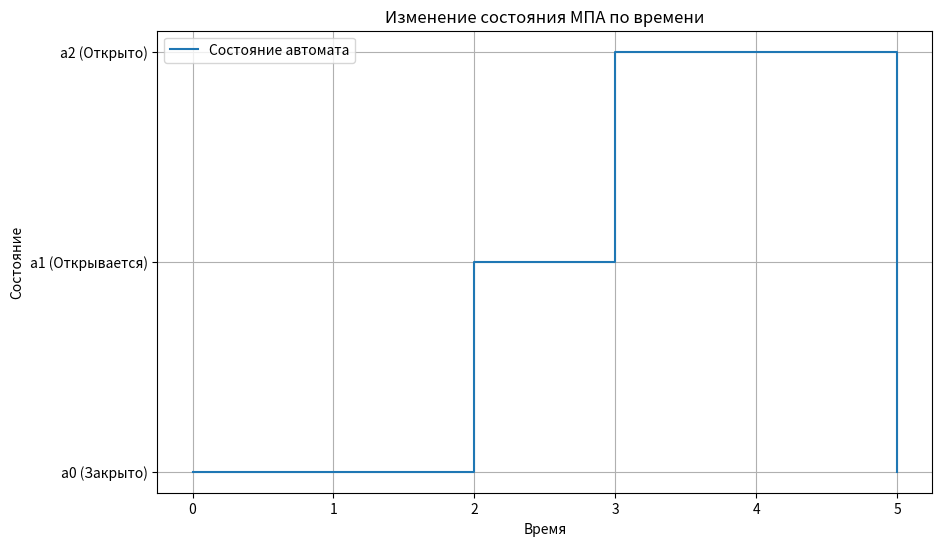

Reproduce this figure in Python.
import matplotlib.pyplot as plt

# Элементы МПА
states = ["a0", "a1", "a2"]  # Состояния
state_labels = ["a0 (Закрыто)", "a1 (Открывается)", "a2 (Открыто)"]  # Подписи
inputs = ["z0", "z1"]  # Входные сигналы
transitions = {
    "a0": {"z0": "a0", "z1": "a1"},
    "a1": {"z0": "a1", "z1": "a2"},
    "a2": {"z0": "a2", "z1": "a0"},
}
outputs = {"a0": "y0 (Закрыто)", "a1": "y1 (Открывается)", "a2": "y2 (Открыто)"}  # Выходы

# Проверка адекватности
test_inputs = ["z0", "z1", "z1", "z0", "z1"]
current_state = "a0"
states_over_time = [current_state]

print("Проверка адекватности МПА (Мили 2-го рода)")
print(f"Начальное состояние: {current_state}")

for signal in test_inputs:
    next_state = transitions[current_state][signal]
    output = outputs[next_state]  # Выход на основе следующего состояния
    print(f"Вход: {signal} | Состояние: {current_state} | Выход: {output} | Следующее состояние: {next_state}")
    current_state = next_state
    states_over_time.append(current_state)

# График
time = list(range(len(states_over_time)))
state_to_num = {state: i for i, state in enumerate(states)}
numeric_states = [state_to_num[state] for state in states_over_time]

plt.figure(figsize=(10, 6))
plt.step(time, numeric_states, where="post", label="Состояние автомата")
plt.xticks(time)
plt.yticks(range(len(states)), state_labels)
plt.xlabel("Время")
plt.ylabel("Состояние")
plt.title("Изменение состояния МПА по времени")
plt.legend()
plt.grid(True)
plt.savefig("mpa_plot.png")  # Сохраняем график
print("График сохранён как mpa_plot.png")

# Вывод для микропрограммы (упрощённо)
print("\nМикропрограмма:")
for t, (state, signal) in enumerate(zip(states_over_time[:-1], test_inputs)):
    next_state = transitions[state][signal]
    print(f"Такт {t}: Состояние {state}, Вход {signal} -> Следующее {next_state}, Выход {outputs[next_state]}")
